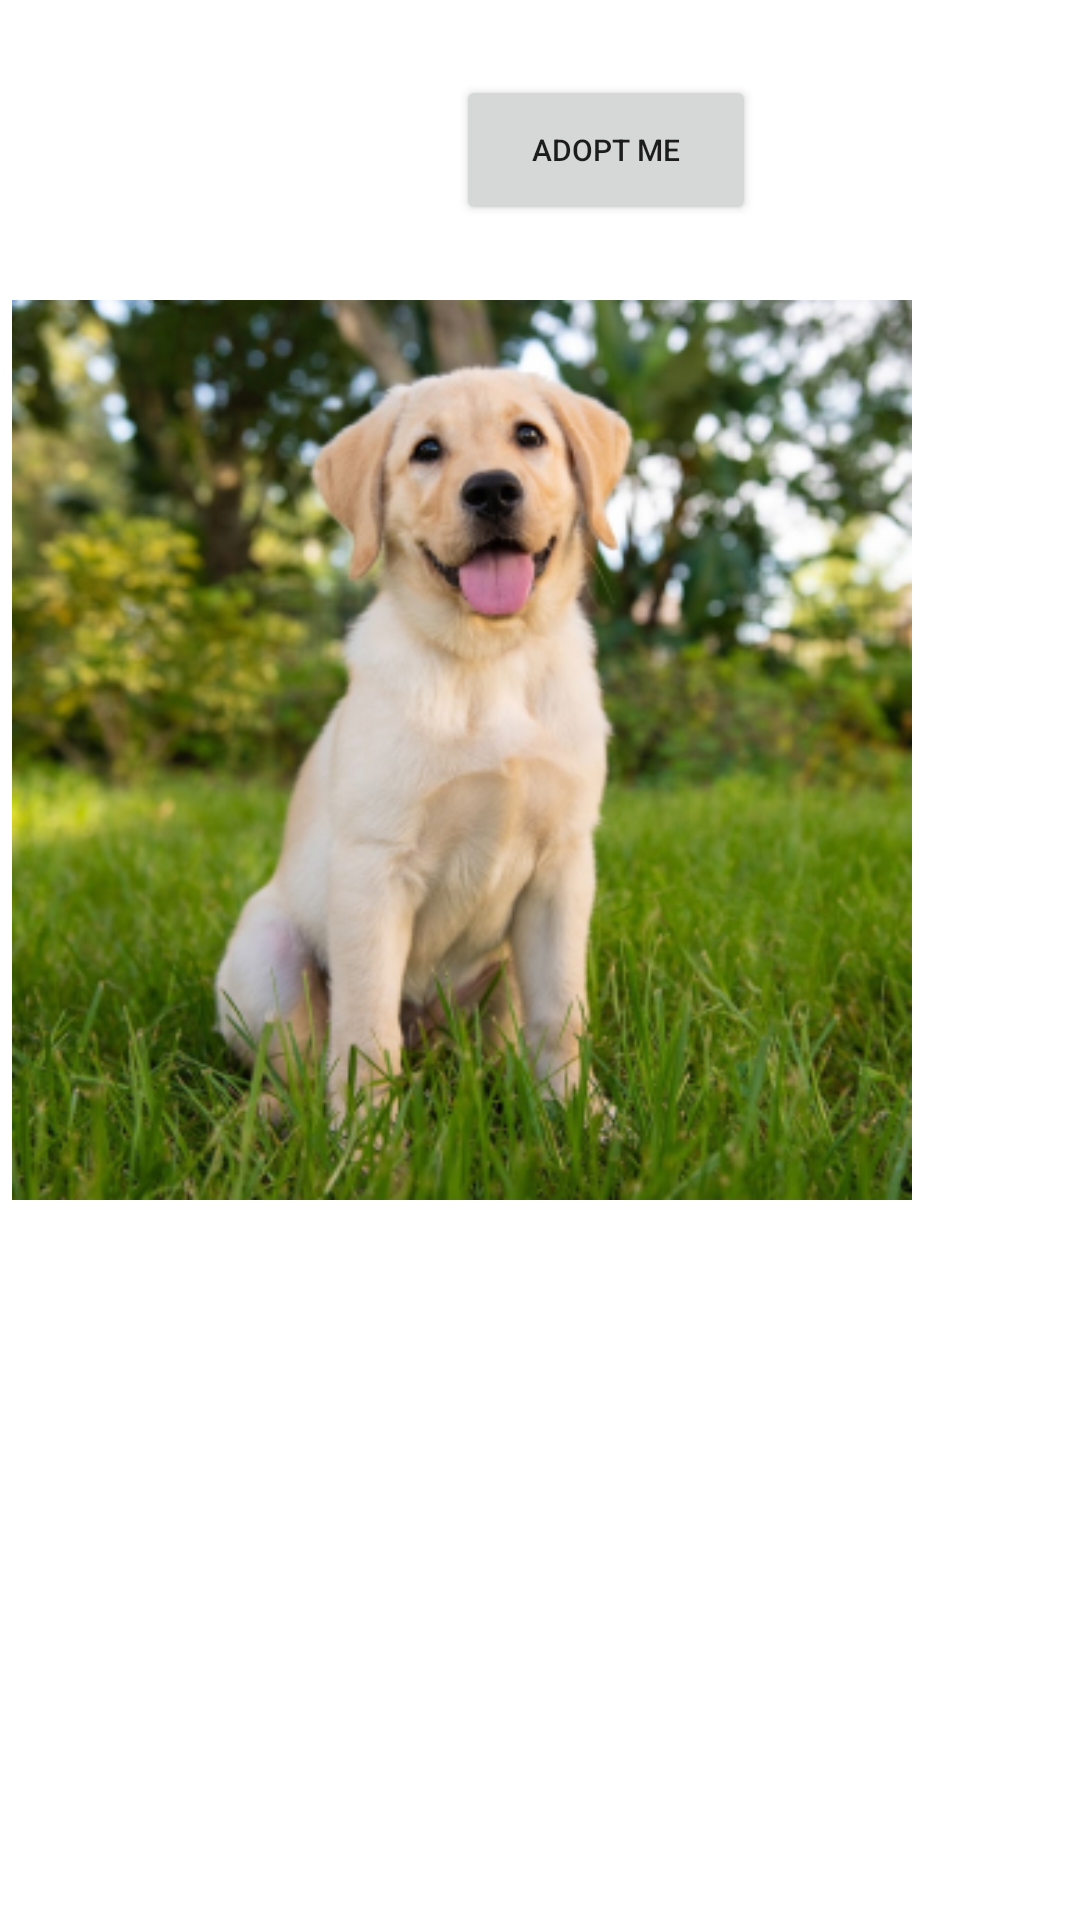

Produce the Android XML layout that renders to this screen, including the resource entries it uses.
<!-- AndroidManifest.xml: application theme Theme.Dog_Adoption -->
<!-- res/layout/fragment_dog_detail.xml -->
<?xml version="1.0" encoding="utf-8"?>
<androidx.constraintlayout.widget.ConstraintLayout xmlns:android="http://schemas.android.com/apk/res/android"
    android:layout_width="match_parent"
    android:layout_height="match_parent"
    xmlns:tools="http://schemas.android.com/tools"
    xmlns:app="http://schemas.android.com/apk/res-auto">

    <ImageView
        android:id="@+id/dog_image"
        android:layout_width="300dp"
        android:layout_height="300dp"
        android:layout_marginStart="60dp"
        android:layout_marginTop="100dp"
        android:layout_marginEnd="56dp"
        android:src="@mipmap/dog_foreground"
        app:layout_constraintEnd_toEndOf="parent"
        app:layout_constraintLeft_toLeftOf="parent"
        app:layout_constraintTop_toTopOf="parent" />

    <Button
        android:layout_width="100dp"
        android:layout_height="50dp"
        android:layout_marginLeft="152dp"
        android:text="@string/adopt_text"
        android:textSize="10sp"
        app:layout_constraintBottom_toTopOf="@id/dog_image"
        app:layout_constraintLeft_toLeftOf="parent"
        app:layout_constraintTop_toTopOf="parent" />

    <TextView
        android:id="@+id/name_textview"
        android:layout_width="200dp"
        android:layout_height="wrap_content"
        android:layout_marginLeft="128dp"
        android:layout_marginTop="20dp"
        android:textSize="20sp"
        app:layout_constraintLeft_toLeftOf="parent"
        app:layout_constraintTop_toBottomOf="@+id/dog_image"
        tools:text="Dog name" />

    <TextView
        android:id="@+id/age_textview"
        android:layout_width="70dp"
        android:layout_height="wrap_content"
        android:layout_marginStart="168dp"
        android:layout_marginTop="20dp"
        android:textSize="15sp"
        app:layout_constraintLeft_toLeftOf="parent"
        app:layout_constraintTop_toBottomOf="@+id/name_textview"
        tools:text="Dog age" />

    <TextView
        android:id="@+id/intro_textview"
        android:layout_width="250dp"
        android:layout_height="35dp"
        android:layout_marginStart="80dp"
        android:layout_marginTop="20dp"
        android:textSize="12sp"
        app:layout_constraintLeft_toLeftOf="parent"
        app:layout_constraintTop_toBottomOf="@+id/age_textview"
        tools:text="Here is the description of the dog" />

</androidx.constraintlayout.widget.ConstraintLayout>
<!-- resources referenced by this layout -->
<resources>
  <!-- mipmap dog_foreground: png bitmap (mipmap-hdpi, 83632 bytes) -->
  <string name="adopt_text">Adopt Me</string>
  <style name="Theme.Dog_Adoption" parent="Theme.MaterialComponents.DayNight.DarkActionBar">
          
          <item name="colorPrimary">@color/purple_500</item>
          <item name="colorPrimaryVariant">@color/purple_700</item>
          <item name="colorOnPrimary">@color/white</item>
          
          <item name="colorSecondary">@color/teal_200</item>
          <item name="colorSecondaryVariant">@color/teal_700</item>
          <item name="colorOnSecondary">@color/black</item>
          
          <item name="android:statusBarColor" tools:targetApi="l">?attr/colorPrimaryVariant</item>
          
      </style>
  <!-- not gathered from this repository: default colours our renderer supplied (Android Studio template values) -->
  <color name="purple_500">#FF6200EE</color>
  <color name="purple_700">#FF3700B3</color>
  <color name="teal_200">#FF03DAC5</color>
  <color name="teal_700">#FF018786</color>
  <color name="black">#FF000000</color>
  <color name="white">#FFFFFFFF</color>
</resources>
